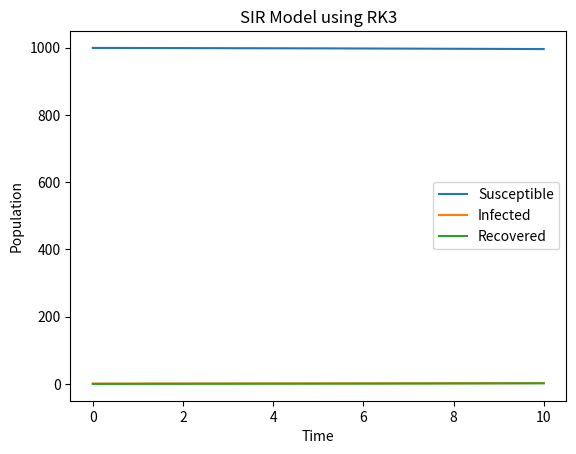

Python code for this plot:
import numpy as np
import matplotlib.pyplot as plt


def SIR_RK3(beta, gamma, N, I0, T):
    dt = 0.01
    nt = int(T/dt)
    t = np.linspace(0, T, nt)
    S = np.zeros(nt)
    I = np.zeros(nt)
    R = np.zeros(nt)
    S[0] = N - I0
    I[0] = I0
    R[0] = 0
    for i in range(nt-1):
        k1_S = -beta*S[i]*I[i]/N
        k1_I = beta*S[i]*I[i]/N - gamma*I[i]
        k1_R = gamma*I[i]
        k2_S = -beta*(S[i] + 0.5*dt*k1_S)*(I[i] + 0.5*dt*k1_I)/N
        k2_I = beta*(S[i] + 0.5*dt*k1_S)*(I[i] + 0.5*dt*k1_I)/N - gamma*(I[i] + 0.5*dt*k1_I)
        k2_R = gamma*(I[i] + 0.5*dt*k1_I)
        k3_S = -beta*(S[i] - dt*k1_S + 2*dt*k2_S)*(I[i] - dt*k1_I + 2*dt*k2_I)/N
        k3_I = beta*(S[i] - dt*k1_S + 2*dt*k2_S)*(I[i] - dt*k1_I + 2*dt*k2_I)/N - gamma*(I[i] - dt*k1_I + 2*dt*k2_I)
        k3_R = gamma*(I[i] - dt*k1_I + 2*dt*k2_I)
        S[i+1] = S[i] + (dt/6)*(k1_S + 4*k2_S + k3_S)
        I[i+1] = I[i] + (dt/6)*(k1_I + 4*k2_I + k3_I)
        R[i+1] = R[i] + (dt/6)*(k1_R + 4*k2_R + k3_R)
    return t, S, I, R


beta = 0.2
gamma = 0.1
N = 1000
I0 = 1
T = 10

t, S, I, R = SIR_RK3(beta, gamma, N, I0, T)

plt.plot(t, S)
plt.plot(t, I)
plt.plot(t, R)
plt.xlabel('Time')
plt.ylabel('Population')
plt.title('SIR Model using RK3')
plt.legend(['Susceptible', 'Infected', 'Recovered'])
plt.show()
